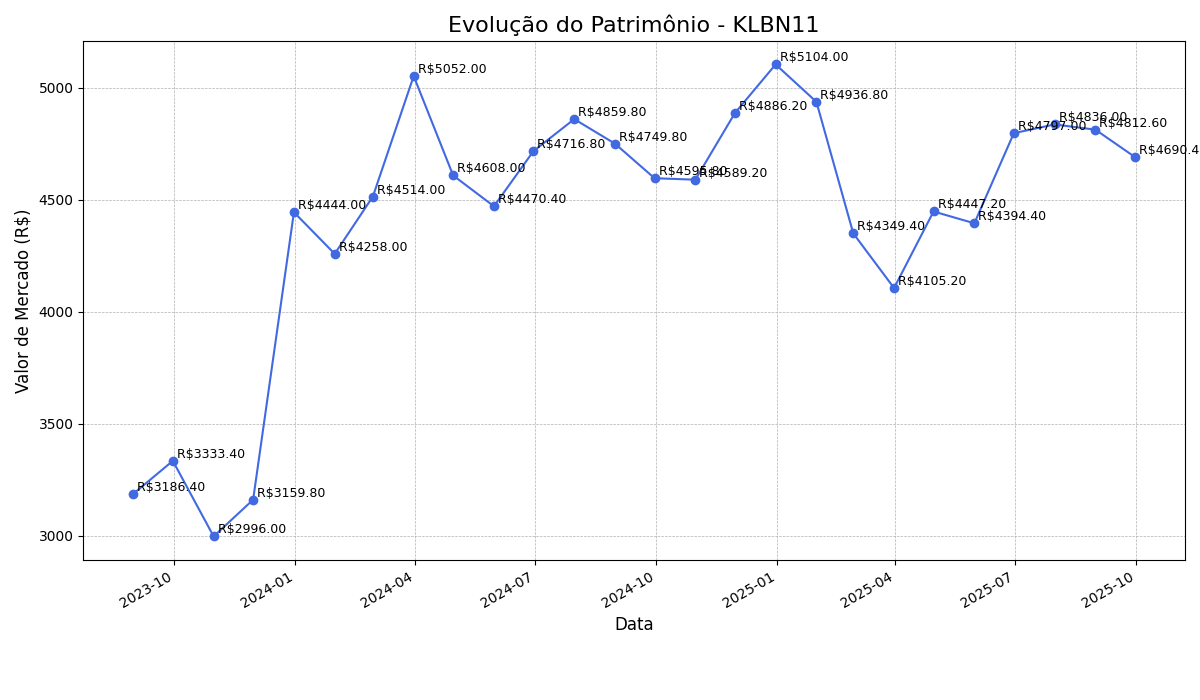

The data file committed next to this chart (first rows):
date; vlr_mercado
2023-08-31; 3186,4
2023-09-30; 3333,3999999999996
2023-10-31; 2996,0
2023-11-30; 3159,8
2023-12-31; 4444,0
2024-01-31; 4258,0
2024-02-29; 4514,0
2024-03-31; 5052,0
2024-04-30; 4608,0
2024-05-31; 4470,4
2024-06-30; 4716,8
2024-07-31; 4859,8
2024-08-31; 4749,8
2024-09-30; 4595,8
2024-10-31; 4589,2
2024-11-30; 4886,2
2024-12-31; 5104,0
2025-01-31; 4936,8
2025-02-28; 4349,4
2025-03-31; 4105,2
2025-04-30; 4447,200000000001
2025-05-31; 4394,4
2025-06-30; 4797,0
2025-07-31; 4836,0
2025-08-31; 4812,6
2025-09-30; 4690,4
